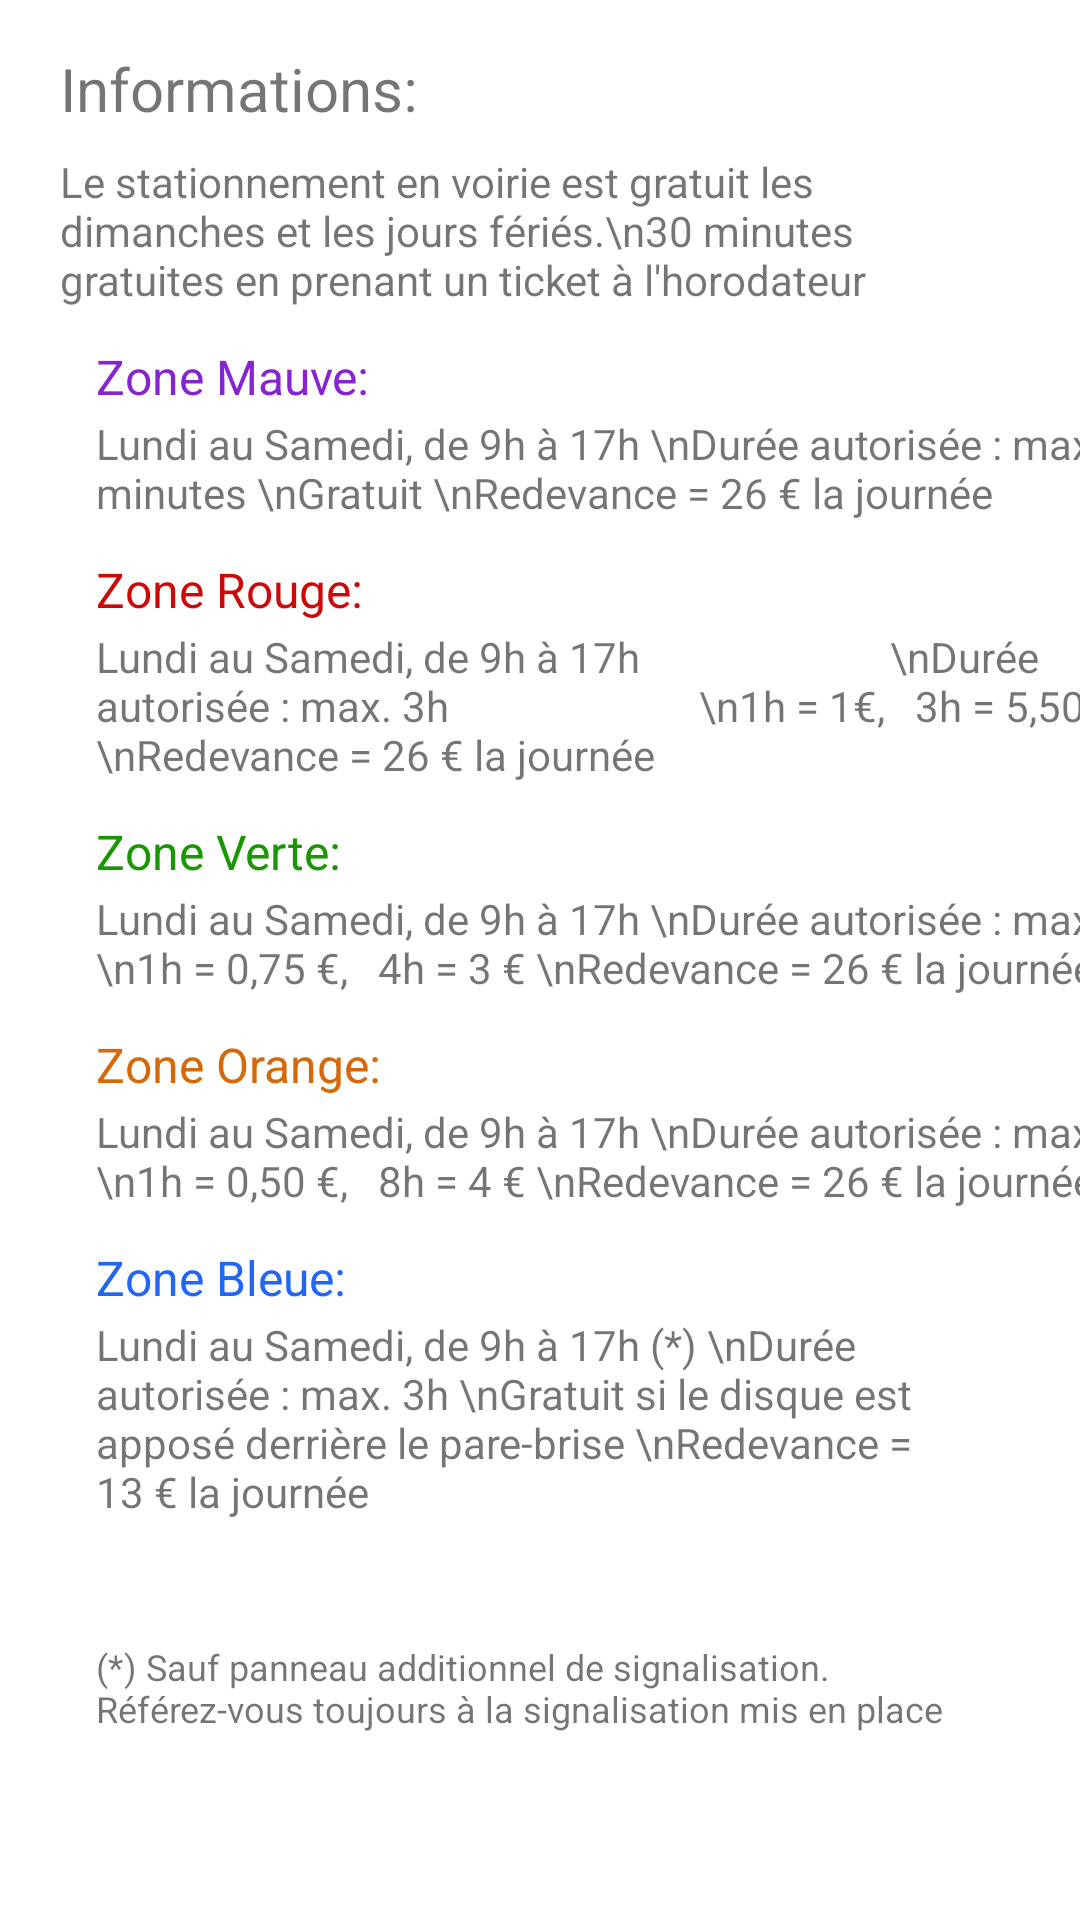

The Android layout XML behind this screen, and the referenced resources:
<!-- AndroidManifest.xml: application theme Theme.EasyParkNamur -->
<!-- res/layout/dialog_parking_info.xml -->
<?xml version="1.0" encoding="utf-8"?>
<androidx.constraintlayout.widget.ConstraintLayout xmlns:android="http://schemas.android.com/apk/res/android"
    xmlns:app="http://schemas.android.com/apk/res-auto"
    xmlns:tools="http://schemas.android.com/tools"
    android:layout_width="match_parent"
    android:layout_height="wrap_content">


    <TextView
        android:id="@+id/infosTitle"
        android:layout_width="wrap_content"
        android:layout_height="wrap_content"
        android:layout_marginStart="20dp"
        android:layout_marginTop="16dp"
        android:text="Informations:"
        android:textSize="20sp"
        app:layout_constraintStart_toStartOf="parent"
        app:layout_constraintTop_toTopOf="parent" />

    <TextView
        android:id="@+id/infosTitleTxt"
        android:layout_width="0dp"
        android:layout_height="wrap_content"
        android:layout_marginStart="20dp"
        android:layout_marginTop="8dp"
        android:layout_marginEnd="24dp"
        android:text="Le stationnement en voirie est gratuit les dimanches et les jours fériés.\n30 minutes gratuites en prenant un ticket à l'horodateur"
        android:textSize="14sp"
        app:layout_constraintEnd_toEndOf="parent"
        app:layout_constraintStart_toStartOf="parent"
        app:layout_constraintTop_toBottomOf="@+id/infosTitle" />


    <ImageView
        android:id="@+id/closeInfosButton"
        android:layout_width="wrap_content"
        android:layout_height="wrap_content"
        android:layout_marginTop="16dp"
        android:layout_marginEnd="20dp"
        app:layout_constraintEnd_toEndOf="parent"
        app:layout_constraintTop_toTopOf="parent"
        app:srcCompat="@drawable/ic_baseline_close_24" />

    <TextView
        android:id="@+id/ZoneMauve"
        android:layout_width="wrap_content"
        android:layout_height="wrap_content"
        android:layout_marginStart="32dp"
        android:layout_marginTop="12dp"
        android:text="Zone Mauve:"
        android:textColor="#8824CF"
        android:textSize="16sp"
        app:layout_constraintStart_toStartOf="parent"
        app:layout_constraintTop_toBottomOf="@+id/infosTitleTxt" />


    <TextView
        android:id="@+id/ZoneMauveTxt"
        android:layout_width="wrap_content"
        android:layout_height="wrap_content"
        android:layout_marginStart="32dp"
        android:layout_marginTop="2dp"
        android:text="Lundi au Samedi, de 9h à 17h \nDurée autorisée : max. 30 minutes \nGratuit \nRedevance = 26 € la journée"
        android:textSize="14sp"
        app:layout_constraintStart_toStartOf="parent"
        app:layout_constraintTop_toBottomOf="@+id/ZoneMauve" />

    <TextView
        android:id="@+id/ZoneRouge"
        android:layout_width="wrap_content"
        android:layout_height="wrap_content"
        android:layout_marginStart="32dp"
        android:layout_marginTop="12dp"
        android:layout_marginEnd="320dp"
        android:text="Zone Rouge:"
        android:textColor="#CC0909"
        android:textSize="16sp"
        app:layout_constraintEnd_toEndOf="parent"
        app:layout_constraintHorizontal_bias="0.0"
        app:layout_constraintStart_toStartOf="parent"
        app:layout_constraintTop_toBottomOf="@+id/ZoneMauveTxt" />


    <TextView
        android:id="@+id/ZoneRougeTxt"
        android:layout_width="wrap_content"
        android:layout_height="wrap_content"
        android:layout_marginStart="32dp"
        android:layout_marginTop="2dp"
        android:text="Lundi au Samedi, de 9h à 17h
                        \nDurée autorisée : max. 3h
                        \n1h = 1€,   3h = 5,50€
                        \nRedevance = 26 € la journée"
        android:textSize="14sp"
        app:layout_constraintStart_toStartOf="parent"
        app:layout_constraintTop_toBottomOf="@+id/ZoneRouge" />

    <TextView
        android:id="@+id/ZoneVerte"
        android:layout_width="wrap_content"
        android:layout_height="wrap_content"
        android:layout_marginStart="32dp"
        android:layout_marginTop="12dp"
        android:text="Zone Verte:"
        android:textColor="#199703"
        android:textSize="16sp"
        app:layout_constraintStart_toStartOf="parent"
        app:layout_constraintTop_toBottomOf="@+id/ZoneRougeTxt" />


    <TextView
        android:id="@+id/ZoneVerteTxt"
        android:layout_width="wrap_content"
        android:layout_height="wrap_content"
        android:layout_marginStart="32dp"
        android:layout_marginTop="2dp"
        android:text="Lundi au Samedi, de 9h à 17h
\nDurée autorisée : max. 4h
\n1h = 0,75 €,   4h = 3 €
\nRedevance = 26 € la journée"
        android:textSize="14sp"
        app:layout_constraintStart_toStartOf="parent"
        app:layout_constraintTop_toBottomOf="@+id/ZoneVerte" />

    <TextView
        android:id="@+id/ZoneOrange"
        android:layout_width="wrap_content"
        android:layout_height="wrap_content"
        android:layout_marginStart="32dp"
        android:layout_marginTop="12dp"
        android:text="Zone Orange:"
        android:textColor="#D56808"
        android:textSize="16sp"
        app:layout_constraintStart_toStartOf="parent"
        app:layout_constraintTop_toBottomOf="@+id/ZoneVerteTxt" />


    <TextView
        android:id="@+id/ZoneOrangeTxt"
        android:layout_width="wrap_content"
        android:layout_height="wrap_content"
        android:layout_marginStart="32dp"
        android:layout_marginTop="2dp"
        android:text="Lundi au Samedi, de 9h à 17h
\nDurée autorisée : max. 8h
\n1h = 0,50 €,   8h = 4 €
\nRedevance = 26 € la journée"
        android:textSize="14sp"
        app:layout_constraintStart_toStartOf="parent"
        app:layout_constraintTop_toBottomOf="@+id/ZoneOrange" />

    <TextView
        android:id="@+id/ZoneBleue"
        android:layout_width="wrap_content"
        android:layout_height="wrap_content"
        android:layout_marginStart="32dp"
        android:layout_marginTop="12dp"
        android:text="Zone Bleue:"
        android:textColor="#2167F3"
        android:textSize="16sp"
        app:layout_constraintStart_toStartOf="parent"
        app:layout_constraintTop_toBottomOf="@+id/ZoneOrangeTxt" />


    <TextView
        android:id="@+id/ZoneBleueTxt"
        android:layout_width="0dp"
        android:layout_height="wrap_content"
        android:layout_marginStart="32dp"
        android:layout_marginTop="2dp"
        android:layout_marginEnd="38dp"
        android:text="Lundi au Samedi, de 9h à 17h (*)
\nDurée autorisée : max. 3h
\nGratuit si le disque est apposé derrière le pare-brise
\nRedevance = 13 € la journée
"
        android:textSize="14sp"
        app:layout_constraintEnd_toEndOf="parent"
        app:layout_constraintHorizontal_bias="0.0"
        app:layout_constraintStart_toStartOf="parent"
        app:layout_constraintTop_toBottomOf="@+id/ZoneBleue" />

    <TextView
        android:id="@+id/ZoneBleueTxtCondition"
        android:layout_width="0dp"
        android:layout_height="wrap_content"
        android:layout_marginStart="32dp"
        android:layout_marginTop="2dp"
        android:layout_marginEnd="38dp"
        android:layout_marginBottom="24dp"
        android:text="(*) Sauf panneau additionnel de signalisation. Référez-vous toujours à la signalisation mis en place"
        android:textSize="12sp"
        app:layout_constraintBottom_toBottomOf="parent"
        app:layout_constraintEnd_toEndOf="parent"
        app:layout_constraintStart_toStartOf="parent"
        app:layout_constraintTop_toBottomOf="@+id/ZoneBleueTxt" />


</androidx.constraintlayout.widget.ConstraintLayout>
<!-- resources referenced by this layout -->
<resources>
  <style name="Theme.EasyParkNamur" parent="Theme.MaterialComponents.DayNight.DarkActionBar">
          
          <item name="colorPrimary">@color/blue_500</item>
          <item name="colorPrimaryVariant">@color/blue_900</item>
          <item name="colorOnPrimary">@color/white</item>
          
          <item name="colorSecondary">@color/teal_200</item>
          <item name="colorSecondaryVariant">@color/teal_700</item>
          <item name="colorOnSecondary">@color/black</item>
          
          <item name="android:statusBarColor">?attr/colorPrimaryVariant</item>
          
      </style>
  <color name="blue_500">#3F51B5</color>
  <color name="blue_900">#2A3677</color>
  <color name="white">#FFFFFFFF</color>
  <color name="teal_200">#FF03DAC5</color>
  <color name="teal_700">#FF018786</color>
  <color name="black">#FF000000</color>
</resources>
